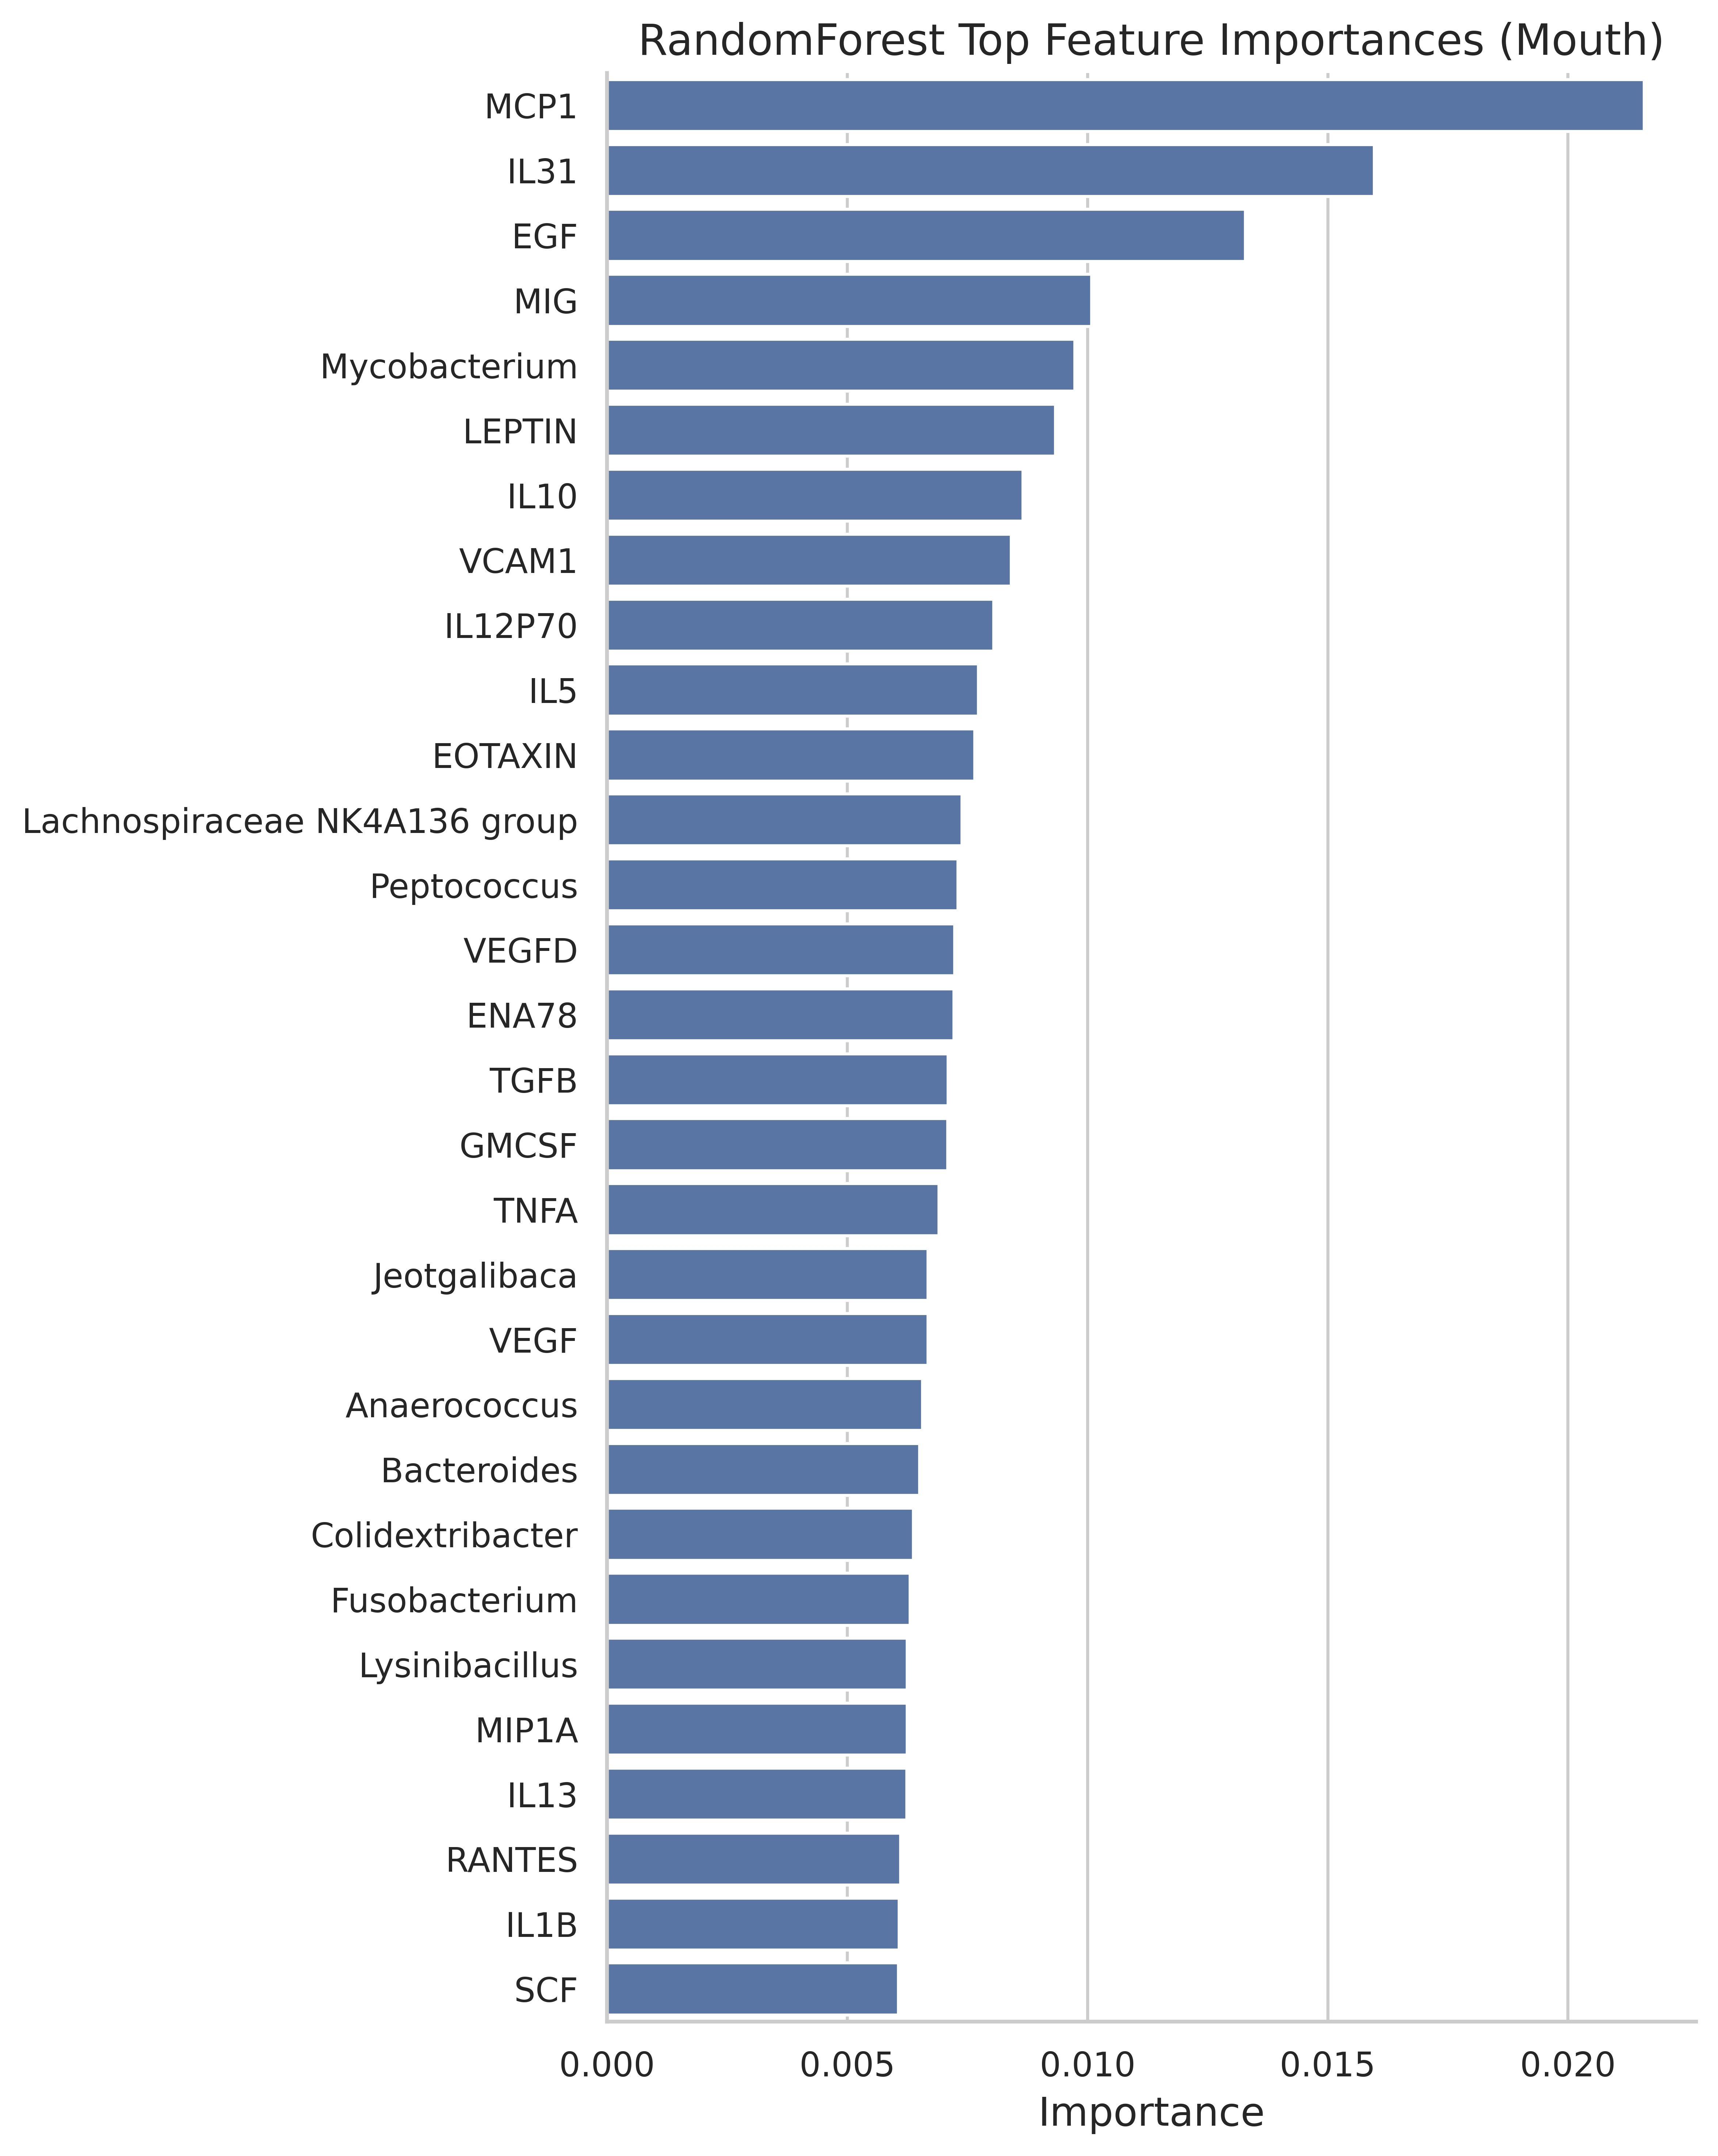

Values plotted in this chart, from the file beside it:
Feature, Importance
MCP1, 0.02158
IL31, 0.01597
EGF, 0.01329
MIG, 0.01008
Mycobacterium, 0.009735
LEPTIN, 0.009336
IL10, 0.008657
VCAM1, 0.008415
IL12P70, 0.008052
IL5, 0.007729
EOTAXIN, 0.007655
Lachnospiraceae NK4A136 group, 0.007385
Peptococcus, 0.007307
VEGFD, 0.007235
ENA78, 0.007219
TGFB, 0.007095
GMCSF, 0.007088
TNFA, 0.006909
Jeotgalibaca, 0.006678
VEGF, 0.006677
Anaerococcus, 0.006569
Bacteroides, 0.006503
Colidextribacter, 0.006374
Fusobacterium, 0.006306
Lysinibacillus, 0.00625
MIP1A, 0.006244
IL13, 0.006242
RANTES, 0.00611
IL1B, 0.006082
SCF, 0.006063
